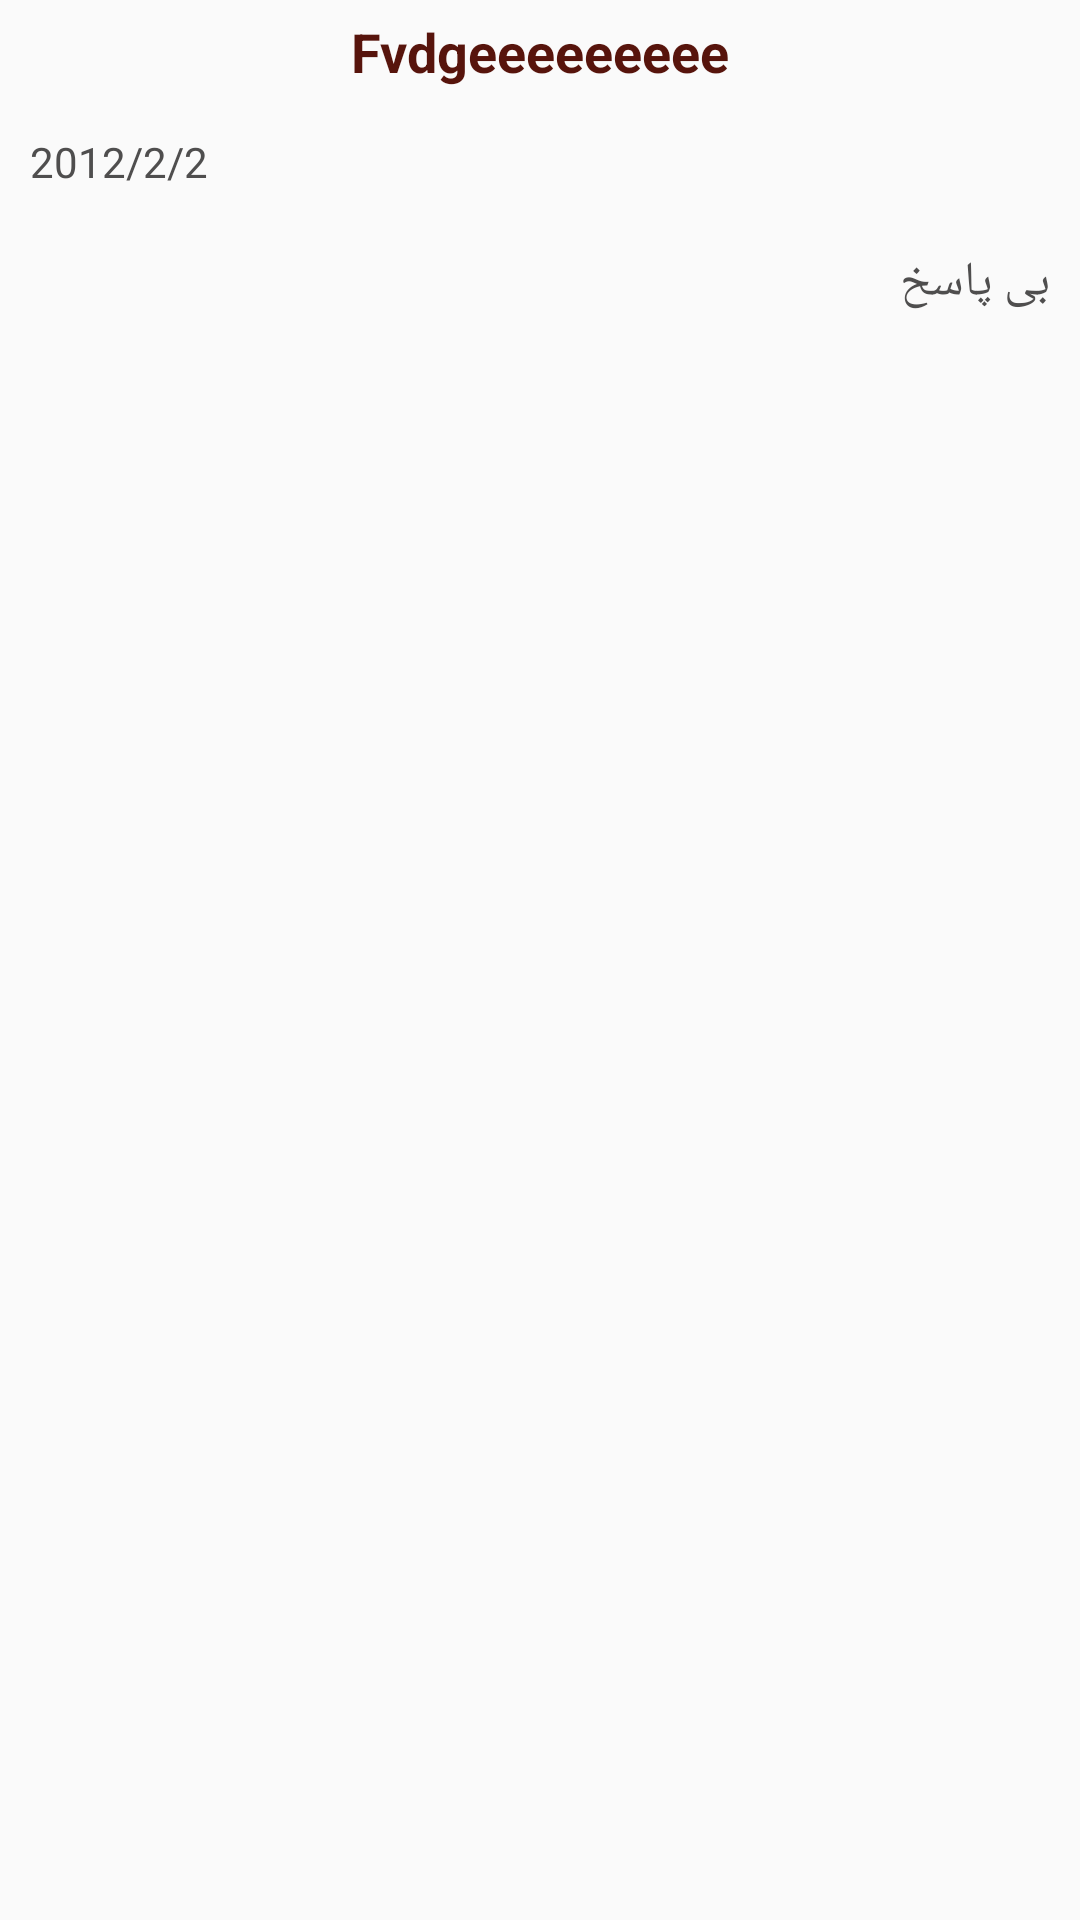

This screen was rendered from an Android layout file. Write that file and the resources it references.
<!-- AndroidManifest.xml: application theme AppTheme -->
<!-- res/layout/recycle_message_detail.xml -->
<?xml version="1.0" encoding="utf-8"?>
<android.support.constraint.ConstraintLayout xmlns:android="http://schemas.android.com/apk/res/android"
    android:layout_width="match_parent"
    android:layout_height="wrap_content"
    xmlns:app="http://schemas.android.com/apk/res-auto">

    <TextView
        android:id="@+id/question_text"
        android:layout_width="match_parent"
        android:layout_height="wrap_content"
        android:textColor="@color/colorPrimaryDark"
        android:textSize="18dp"
        android:textStyle="bold"
        android:gravity="center"
        android:paddingTop="5dp"
        android:paddingBottom="5dp"
        android:paddingStart="50dp"
        android:paddingEnd="50dp"
        android:text="Fvdgeeeeeeeee" />

    <TextView
        android:id="@+id/text_date"
        android:layout_width="wrap_content"
        android:layout_height="wrap_content"
        app:layout_constraintTop_toBottomOf="@+id/question_text"
        android:text="2012/2/2"
        android:textColor="@color/textColor"
        android:padding="10dp"/>

    <TextView
        android:id="@+id/answer_text"
        android:layout_width="match_parent"
        android:layout_height="wrap_content"
        android:textColor="@color/textColor"
        android:textSize="16dp"
        android:padding="10dp"
        app:layout_constraintTop_toBottomOf="@+id/text_date"
        android:text="بی پاسخ" />
</android.support.constraint.ConstraintLayout>
<!-- resources referenced by this layout -->
<resources>
  <color name="colorPrimaryDark">#57140c</color>
  <color name="textColor">#4f4e4e</color>
  <style name="AppTheme" parent="Theme.AppCompat.Light.NoActionBar">
          
          <item name="colorPrimary">@color/colorPrimary</item>
          <item name="colorPrimaryDark">@color/colorPrimaryDark</item>
          <item name="colorAccent">@color/colorAccent</item>
  
          
          <item name="cc_tv_background_color">@color/colorAccent</item>
          <item name="cc_is_animate_layout">true</item>
          <item name="cc_tv_background_drawable">@drawable/menu_addcart_count_oval</item>
          <item name="cc_tv_text_color">@android:color/white</item>
          <item name="cc_layout_animation">@anim/bounce</item>
      </style>
  <color name="colorPrimary">#57140c</color>
  <color name="colorAccent">#57140c</color>
</resources>
